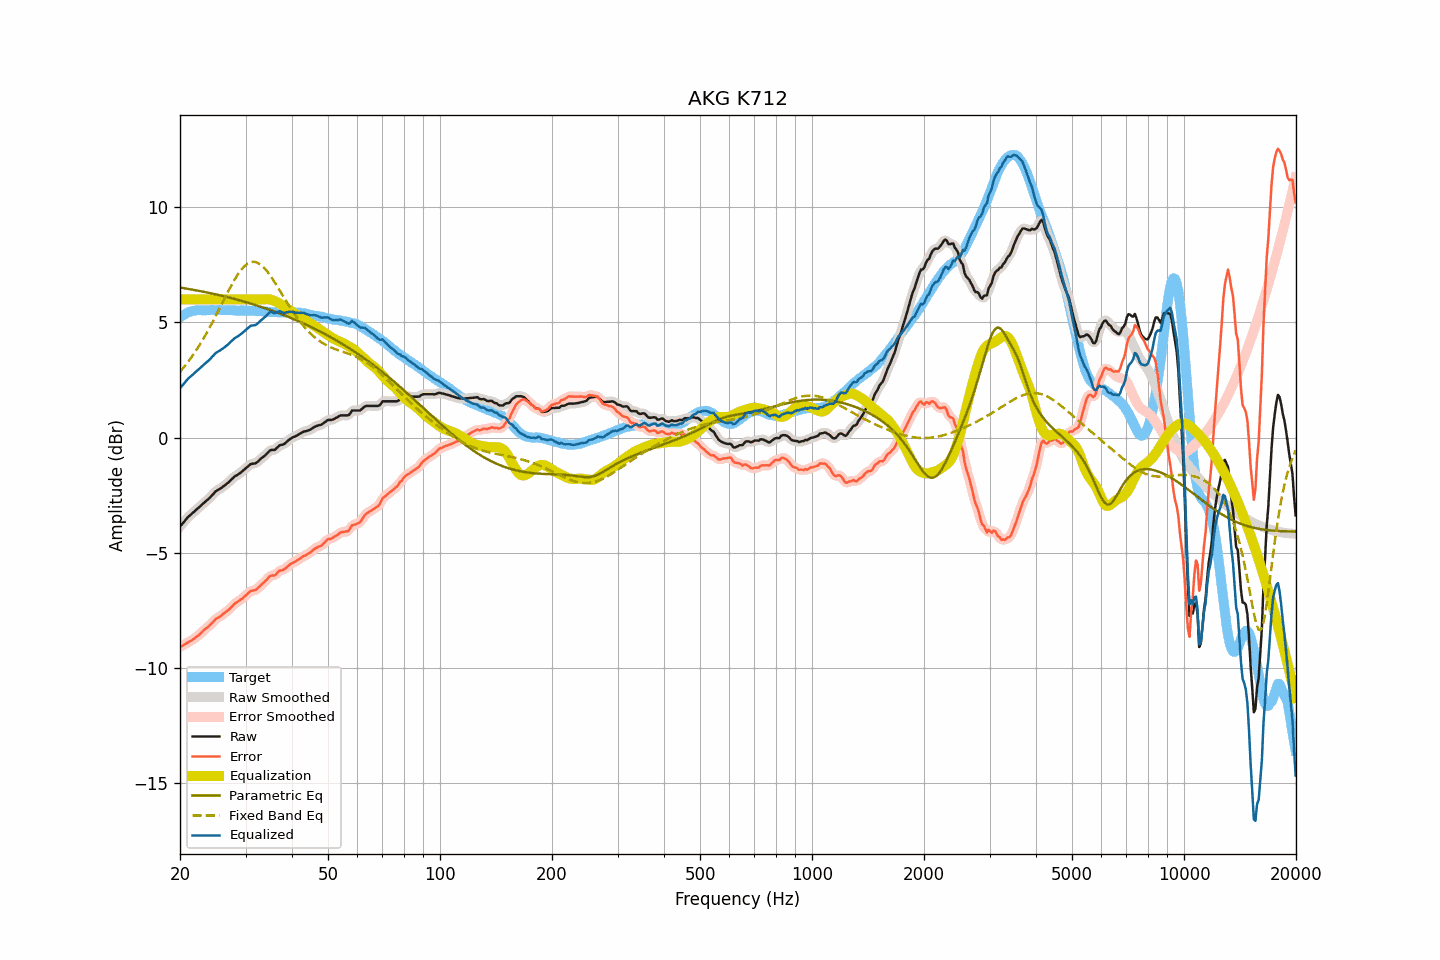

Source data for this figure (header and first rows):
frequency, raw, smoothed, error, error_smoothed, equalization, parametric_eq, fixed_band_eq, equalized_raw, equalized_smoothed, target
20.00, -3.85, -3.85, -9.07, -9.08, 6.00, 6.51, 2.86, 2.15, 2.15, 5.22
20.20, -3.77, -3.77, -9.04, -9.04, 6.00, 6.50, 2.94, 2.23, 2.23, 5.27
20.40, -3.69, -3.69, -9.01, -9.00, 6.00, 6.49, 3.02, 2.31, 2.31, 5.32
20.61, -3.61, -3.61, -8.96, -8.97, 6.00, 6.48, 3.11, 2.39, 2.39, 5.35
20.81, -3.52, -3.52, -8.92, -8.92, 6.00, 6.47, 3.19, 2.48, 2.48, 5.40
21.02, -3.44, -3.45, -8.88, -8.88, 6.00, 6.46, 3.29, 2.56, 2.55, 5.44
21.23, -3.38, -3.38, -8.84, -8.84, 6.00, 6.44, 3.38, 2.62, 2.62, 5.46
21.44, -3.32, -3.32, -8.80, -8.80, 6.00, 6.43, 3.48, 2.68, 2.68, 5.48
21.66, -3.26, -3.26, -8.76, -8.76, 6.00, 6.42, 3.58, 2.74, 2.74, 5.50
21.87, -3.20, -3.20, -8.71, -8.71, 6.00, 6.41, 3.68, 2.80, 2.80, 5.51
22.09, -3.13, -3.13, -8.66, -8.66, 6.00, 6.39, 3.78, 2.87, 2.87, 5.53
22.31, -3.07, -3.07, -8.61, -8.61, 6.00, 6.38, 3.89, 2.93, 2.93, 5.54
22.54, -3.01, -3.01, -8.55, -8.55, 6.00, 6.37, 4.00, 2.99, 2.99, 5.54
22.76, -2.95, -2.95, -8.49, -8.48, 6.00, 6.35, 4.11, 3.05, 3.05, 5.53
22.99, -2.88, -2.88, -8.41, -8.41, 6.00, 6.34, 4.23, 3.12, 3.12, 5.52
23.22, -2.82, -2.82, -8.35, -8.35, 6.00, 6.33, 4.35, 3.18, 3.18, 5.52
23.45, -2.76, -2.76, -8.28, -8.29, 6.00, 6.31, 4.47, 3.24, 3.24, 5.52
23.69, -2.70, -2.70, -8.23, -8.23, 6.00, 6.30, 4.59, 3.30, 3.30, 5.53
23.92, -2.64, -2.64, -8.17, -8.17, 6.00, 6.28, 4.72, 3.36, 3.36, 5.53
24.16, -2.57, -2.57, -8.11, -8.11, 6.00, 6.27, 4.85, 3.43, 3.43, 5.54
24.40, -2.49, -2.49, -8.04, -8.03, 6.00, 6.25, 4.98, 3.51, 3.51, 5.55
24.65, -2.42, -2.42, -7.96, -7.96, 6.00, 6.24, 5.11, 3.58, 3.58, 5.54
24.89, -2.34, -2.35, -7.88, -7.89, 6.00, 6.22, 5.25, 3.66, 3.65, 5.54
25.14, -2.29, -2.29, -7.83, -7.83, 6.00, 6.21, 5.39, 3.71, 3.71, 5.54
25.39, -2.25, -2.25, -7.80, -7.79, 6.00, 6.19, 5.52, 3.75, 3.75, 5.55
25.65, -2.21, -2.21, -7.76, -7.75, 6.00, 6.17, 5.66, 3.79, 3.79, 5.54
25.91, -2.16, -2.16, -7.70, -7.70, 6.00, 6.16, 5.80, 3.84, 3.84, 5.53
26.16, -2.11, -2.11, -7.64, -7.64, 6.00, 6.14, 5.94, 3.89, 3.89, 5.53
26.43, -2.06, -2.06, -7.59, -7.59, 6.00, 6.12, 6.08, 3.94, 3.94, 5.53
26.69, -2.00, -2.01, -7.53, -7.54, 6.00, 6.11, 6.22, 4.00, 3.99, 5.53
26.96, -1.95, -1.95, -7.49, -7.48, 6.00, 6.09, 6.35, 4.05, 4.05, 5.54
27.23, -1.88, -1.88, -7.42, -7.42, 6.00, 6.07, 6.48, 4.12, 4.12, 5.54
27.50, -1.81, -1.81, -7.35, -7.35, 6.00, 6.05, 6.62, 4.19, 4.19, 5.54
27.77, -1.75, -1.75, -7.28, -7.27, 6.00, 6.04, 6.74, 4.25, 4.25, 5.52
28.05, -1.68, -1.69, -7.20, -7.21, 6.00, 6.02, 6.86, 4.32, 4.31, 5.52
28.33, -1.64, -1.64, -7.15, -7.16, 6.00, 6.00, 6.98, 4.36, 4.36, 5.51
28.62, -1.60, -1.60, -7.11, -7.11, 6.00, 5.98, 7.09, 4.40, 4.40, 5.51
28.90, -1.55, -1.55, -7.07, -7.07, 6.00, 5.96, 7.19, 4.45, 4.45, 5.52
29.19, -1.50, -1.50, -7.01, -7.01, 6.00, 5.94, 7.28, 4.50, 4.50, 5.51
29.48, -1.44, -1.44, -6.97, -6.96, 6.00, 5.92, 7.36, 4.56, 4.56, 5.53
29.78, -1.38, -1.38, -6.90, -6.90, 6.00, 5.90, 7.44, 4.62, 4.62, 5.51
30.08, -1.32, -1.32, -6.84, -6.84, 6.00, 5.88, 7.50, 4.68, 4.68, 5.52
30.38, -1.26, -1.26, -6.77, -6.77, 6.00, 5.86, 7.55, 4.74, 4.74, 5.51
30.68, -1.20, -1.20, -6.71, -6.71, 6.00, 5.84, 7.59, 4.80, 4.80, 5.51
30.99, -1.14, -1.16, -6.65, -6.66, 6.00, 5.82, 7.62, 4.86, 4.84, 5.51
31.30, -1.13, -1.13, -6.64, -6.64, 6.00, 5.80, 7.63, 4.87, 4.87, 5.50
31.61, -1.12, -1.12, -6.62, -6.62, 6.00, 5.78, 7.63, 4.88, 4.88, 5.50
31.93, -1.11, -1.10, -6.61, -6.60, 6.00, 5.75, 7.62, 4.89, 4.90, 5.50
32.24, -1.06, -1.06, -6.55, -6.55, 6.00, 5.73, 7.60, 4.94, 4.94, 5.49
32.57, -1.00, -1.00, -6.50, -6.49, 6.00, 5.71, 7.56, 5.00, 5.00, 5.49
32.89, -0.93, -0.94, -6.42, -6.42, 6.00, 5.69, 7.52, 5.07, 5.06, 5.49
33.22, -0.87, -0.88, -6.35, -6.36, 6.00, 5.66, 7.46, 5.13, 5.13, 5.48
33.55, -0.82, -0.82, -6.30, -6.29, 6.00, 5.64, 7.39, 5.18, 5.19, 5.48
33.89, -0.76, -0.76, -6.22, -6.23, 6.01, 5.62, 7.32, 5.24, 5.25, 5.46
34.23, -0.69, -0.69, -6.16, -6.15, 6.01, 5.59, 7.24, 5.32, 5.32, 5.47
34.57, -0.62, -0.62, -6.08, -6.08, 6.01, 5.57, 7.14, 5.38, 5.39, 5.46
34.92, -0.55, -0.57, -6.01, -6.02, 6.00, 5.54, 7.05, 5.44, 5.43, 5.45
35.27, -0.53, -0.54, -5.98, -5.99, 5.98, 5.52, 6.95, 5.45, 5.44, 5.45
35.62, -0.53, -0.53, -5.98, -5.98, 5.96, 5.49, 6.84, 5.42, 5.43, 5.45
35.97, -0.53, -0.51, -5.97, -5.95, 5.93, 5.47, 6.73, 5.40, 5.42, 5.44
... 635 more rows
